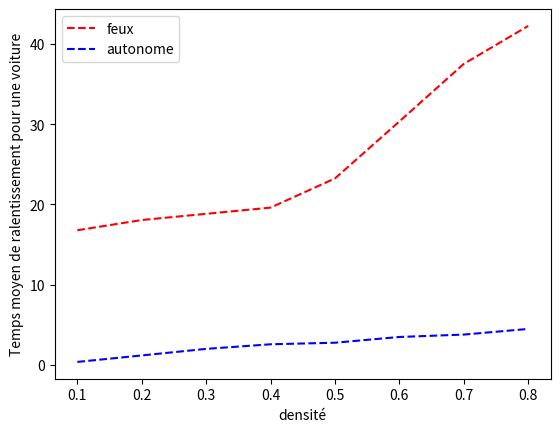

Reproduce this figure in Python.
from random import *
from numpy import inf
import copy
import matplotlib.pyplot as plt 
# 2 listes par routes, 1 pour la distance au carrefour et une autre pour l'intention ( aller tout droit, tourner à droite/gauche ) 
# créations de listes pour les voitures traitées 
def moyenne(L):
    N=len(L)
    m=0
    for c in L:
        m+=c
    return(m/N)
def crealist(n,d,LI,c):
    L=[]
    i=50
    while len(L)<n:
        if d>uniform(0,1):
            a=choice(LI)
            L+=[[i,a,0]]
        i=i+1
        
    L+=[[inf,'td',inf]]
    L+=[c]
    return(L)
#
from random import *
from numpy import inf
import copy
import matplotlib.pyplot as plt

    

# Simulation traffic 

def vitessea(v,L):                           # diminue la distance au carrefour de chaque voiture de la liste
    if L[0][0]==0 or L[0][0]==inf:
        ()
    elif L[0][0]>100:
            L[0][0]=L[0][0]  - 1
    else : 
            L[0][0]=L[0][0]  - v
            if v==0:
                L[0][2]+=1
    for  k in range(1,len(L)-1):
        if L[k][0]== inf or L[k-1][0]==L[k][0]+1 or L[k][0]==0 :
            L[k][2]+=1
                    
        elif L[k][0]>100:
            L[k][0]=L[k][0]  - 1
        else: 
            L[k][0]=L[k][0]  - v
            if v==0:
                L[k][2]+=1
    return(L)
        
    
 
    


def changerfile4(L1a,L2d,L3d,L4d,LI2,LI3,LI4):
    if L1a[0][1]=="d" :
        n=len(L4d)
        
        if n>2:
            if L4d[-3][0]<L4d[-1] or L4d[-3][0]==L4d[-1]-1:
                a=choice(LI4)
                L4d=L4d[:n-2]+[[L4d[-1],a,L1a[0][2]]]+L4d[n-2:]
        else :
    
            a=choice(LI4)
            L4d=L4d[:n-2]+[[L4d[-1],a,L1a[0][2]]]+L4d[n-2:]
    elif  L1a[0][1]=="g"  :
        n=len(L3d)
        if n>2:
            if L3d[-3][0]<L3d[-1] or L3d[-3][0]==L3d[-1]-1:
                a=choice(LI3)
                L3d=L3d[:n-2]+[[L3d[-1],a,L1a[0][2]]]+L3d[n-2:]
        else :
            a=choice(LI3)
            L3d=L3d[:n-2]+[[L3d[-1],a,L1a[0][2]]]+L3d[n-2:]
    else :
        n=len(L2d)
        if n>2:
            if L2d[-3][0]<L2d[-1] or L2d[-3][0]==L2d[-1]-1:
                
                a=choice(LI2)
                L2d=L2d[:n-2]+[[L2d[-1],a,L1a[0][2]]]+L2d[n-2:]
        else:
                a=choice(LI2)
                L2d=L2d[:n-2]+[[L2d[-1],a,L1a[0][2]]]+L2d[n-2:]
    return(L1a[1:],L2d,L3d,L4d)   
    
def gestionvoiture(L1a,L2a,L3a,L4a,L1d,L2d,L3d,L4d,LI1,LI2,LI3,LI4):
    
    m1,m2,m3,m4=L1a[0][0],L2a[0][0],L3a[0][0],L4a[0][0]
    
    if m1==0:
            L1a,L2d,L3d,L4d=changerfile4(L1a,L2d,L3d,L4d,LI2,LI3,LI4)
    if m2==0:
            L2a,L1d,L4d,L3d=changerfile4(L2a,L1d,L4d,L3d,LI1,LI4,LI3)
    if m3==0:
            L3a,L4d,L2d,L1d=changerfile4(L3a,L4d,L2d,L1d,LI4,LI2,LI1)
    if m4==0:
            L4a,L3d,L1d,L2d=changerfile4(L4a,L3d,L1d,L2d,LI3,LI1,LI2)        
    return(L1a,L2a,L3a,L4a,L1d,L2d,L3d,L4d)
    



LI1=['td','g','d']
LI2=['td','g']
LI3=['td','d']
LI4=['g','d']

def liste2(L1,L2,L3,L4,Lt):
    m1,i1,t1=L1[0]
    m2,i2,t2=L2[0]
    m3,i3,t3=L3[0]
    m4,i4,t4=L4[0]
    #détermination du minimum
    m=m1
    if m1>m2 or (m2==m1 and m2=='d'):
        m=m2
    if m>m3 or (m3==m and m3=='d'):
        m=m3
    if m>m4 or (m4==m and m4=='d'):
        m=m4
    
    if m==m1:
        typepb,pb=problemea(L1,L3,L4,L2)
    elif m==m2:
        typepb,pb=problemea(L2,L4,L3,L1)
    elif m==m3:
        typepb,pb=problemea(L3,L2,L1,L4)
    else:
        typepb,pb=problemea(L4,L1,L2,L3)
        
    
    if pb==True:
        #L1,L2,L3,L4=gestiont50(L1,L2,L3,L4)
        
        if m==m1:                                    # gestion des problèmes et diminution des vitesses
            if typepb=='2':
                return (vitessea(0,L1),vitessea(1,L2),vitessea(1,L3),vitessea(1,L4),Lt)
            elif typepb=='1':
                return (vitessea(1,L1),vitessea(0,L2),vitessea(1,L3),vitessea(1,L4),Lt)
            elif typepb=='5':
                return (vitessea(1,L1),vitessea(0,L2),vitessea(1,L3),vitessea(1,L4),Lt)
            elif typepb=='6':
                return(vitessea(1,L1),vitessea(1,L2),vitessea(1,L3),vitessea(0,L4),Lt)
            else :
                return(vitessea(1,L1),vitessea(0,L2),vitessea(1,L3),vitessea(0,L4),Lt)
        elif m==m2:                                    # gestion des problèmes et diminution des vitesses
            if typepb=='2':
                return (vitessea(1,L1),vitessea(0,L2),vitessea(1,L3),vitessea(1,L4),Lt)
            elif typepb=='1':
                return (vitessea(0,L1),vitessea(1,L2),vitessea(1,L3),vitessea(1,L4),Lt)
            elif typepb=='5':
                return (vitessea(0,L1),vitessea(1,L2),vitessea(1,L3),vitessea(1,L4),Lt)
            elif typepb=='6':
                return(vitessea(1,L1),vitessea(1,L2),vitessea(0,L3),vitessea(1,L4),Lt)
            else :
                return(vitessea(0,L1),vitessea(1,L2),vitessea(0,L3),vitessea(1,L4),Lt)
        elif m==m3:                                    # gestion des problèmes et diminution des vitesses
            if typepb=='2':
                return (vitessea(1,L1),vitessea(1,L2),vitessea(0,L3),vitessea(1,L4),Lt)
            elif typepb=='1':
                return (vitessea(1,L1),vitessea(1,L2),vitessea(1,L3),vitessea(0,L4),Lt)
            elif typepb=='5':
                return (vitessea(1,L1),vitessea(1,L2),vitessea(1,L3),vitessea(0,L4),Lt)
            elif typepb=='6':
                return(vitessea(0,L1),vitessea(1,L2),vitessea(1,L3),vitessea(1,L4),Lt)
            else :
                return(vitessea(0,L1),vitessea(1,L2),vitessea(1,L3),vitessea(0,L4),Lt)
        elif m==m4:                                    # gestion des problèmes et diminution des vitesses
            if typepb=='2':
                return (vitessea(1,L1),vitessea(1,L2),vitessea(1,L3),vitessea(0,L4),Lt)
            elif typepb=='1':
                return (vitessea(1,L1),vitessea(1,L2),vitessea(0,L3),vitessea(1,L4),Lt)
            elif typepb=='5':
                return (vitessea(1,L1),vitessea(1,L2),vitessea(0,L3),vitessea(1,L4),Lt)
            elif typepb=='6':
                return(vitessea(1,L1),vitessea(0,L2),vitessea(1,L3),vitessea(1,L4),Lt)
            else :
               return(vitessea(1,L1),vitessea(0,L2),vitessea(0,L3),vitessea(1,L4),Lt)
    # else:
    #         
    #     
    #                             #enlève la voiture la plus proche du feu si il n'y a pas de problème
    #     if m1==m:
    #         
    #         if m<50 and m>0:
    #             Lt+=[t1+m1]
    #         elif m<50 :
    #             Lt+=[t1-m1]
    #         else:
    #             Lt+=[50]
    #         
    #     if m2==m:
    #         
    #         if m<50 and m>50:
    #             Lt+=[t2+m2]
    #         elif m<50 :
    #             Lt+=[t2+m]
    #         else:
    #             Lt+=[50]
    #        
    #     
    #     if m3==m:
    #         
    #         if m<50 and m>0 :
    #             Lt+=[t3+m3]
    #         elif m<50 :
    #             Lt+=[t3+m]
    #         else:
    #             Lt+=[50]
    #         
    #     if m4==m:
    #         
    #         if m<50 and m>0 :
    #             Lt+=[t4+m4]
    #         elif m<50 :
    #             Lt+=[t4+m]
    #         else:
    #             Lt+=[50]
    return(vitessea(1,L1),vitessea(1,L2),vitessea(1,L3),vitessea(1,L4),Lt)       
    #L1,L2,L3,L4=gestiont50(L1,L2,L3,L4)
def problemea(L,Lg,Ld,Lf): # Identification des potentiels collisions pour un carrefour autonome
    m1,i1,t1=L[0]
    m2,i2,t2=Lg[0]
    m3,i3,t3=Ld[0]
    m4,i4,t4=Lf[0]
    npb,pb='',False
    if i1=='d':
        return(npb,pb)
    #Si L va à gauche
    if i1=='g':
        if i2=='g' and m2==m1 or i3=='g' and m3==m1 or i4=='g' and m4==m1:
            if i2=='g' and m2==m1 :
                npb='2'
                pb==True
            if i3=='g' and m3==m1 :
                npb='2'
                pb==True
            if i4=='g' and m4==m1 :
                npb='2'
                pb==True
            return(npb,pb)
        elif i4=='td' and m4==m1+1:
            npb='1'
            pb=True
        return(npb,pb)
    if i1=='td':
        if m4==m1+1:
            npb='5'
            pb=True
        if i3=='gauche' and m3==m1+1:
            npb+='6'
            pb=True
        return(npb,pb)
    
def liste(L1,L2,L3,Lt):
    m1,i1,t1=L1[0]
    m2,i2,t2=L2[0]
    m3,i3,t3=L3[0]
    typepb,pb=probleme(m1,m2,m3,i1,i2,i3)
    
    if pb==True:                                    # gestion des problèmes et diminution des vitesses
        #L1,L2,L3=gestiont50(L1,L2,L3)
        if typepb=='1':
            return (vitessea(0,L1),vitessea(1,L2),vitessea(1,L3),Lt)
        elif typepb=='2':
            return (vitessea(1,L1),vitessea(1,L2),vitessea(0,L3),Lt)
        elif typepb=='3' :
            return (vitessea(1,L1),vitessea(0,L2),vitessea(1,L3),Lt)
        elif typepb=='13' :
            return (vitessea(0,L1),vitessea(1,L2),vitessea(1,L3),Lt)    
        else:
            return (vitessea(1,L1),vitessea(1,L2),vitessea(0,L3),Lt)
    # else:    
    #     m=min(m1,m2,m3) 
    #                             #enlève la voiture la plus proche du feu si il n'y a pas de problème
    #     if m1==m:
    #         if m<50 and m>0:
    #             Lt+=[t1+m1]
    #         elif m<50 :
    #             Lt+=[t1-m1]
    #         else:
    #             Lt+=[50]
    #         L1=L1[1:]
    #     if m2==m:
    #         if m<50 and m>50:
    #             Lt+=[t2+m2]
    #         elif m<50 :
    #             Lt+=[t2+m]
    #         else:
    #             Lt+=[50]
    #         L2=L2[1:]
    #     
    #     if m3==m:
    #         if m<50 and m>0 :
    #             Lt+=[t3+m3]
    #         elif m<50 :
    #             Lt+=[t3+m]
    #         else:
    #             Lt+=[50]
    #         L3=L3[1:]
    # L1,L2,L3=gestiont50(L1,L2,L3)
    return (vitessea(1,L1),vitessea(1,L2),vitessea(1,L3),Lt)
def probleme(m1,m2,m3,i1,i2,i3):            #Identification des potentiels collisions pour un carrefour à feu
    npb=''
    pb=False
    if m1==m3 and i3=='g'and m1<inf and m3<inf:                  # problème entre voie 1 et 3
        npb='1'
        pb=True
    if m2==m3-1 and i2=='td' and m2<inf and m3<inf:               # problème entre voie 2 et 3
        npb+='2'
        pb=True
    if m1==m2-1 and i1=='g' and m1<inf and m2<inf:                 # problème entre 1 et 2 
        npb+='3'
        pb=True
    return (npb,pb)
L=[]
V=[]
M=[]
Lt=[]
L1=crealist(10,0.5,LI1,inf)
N1=crealist(0,0.1,LI1,inf)
L2=crealist(10,0.5,LI1,inf)
N2=crealist(0,0.1,LI1,inf)
L3=crealist(10,0.5,LI1,inf)
N3=crealist(0,0.1,LI1,inf)
L4=crealist(0,0.1,LI1,5)
N4=crealist(0,0.1,LI1,5)
L5=crealist(5,0.4,LI4,inf)
N5=crealist(0,0.1,LI1,inf)
L6=crealist(0,0.1,LI1,5)
N6=crealist(0,0.1,LI1,5)
L7=crealist(5,0.5,LI4,inf)
N7=crealist(0,0.1,LI1,inf)
L8=crealist(0,0.1,LI1,5)
N8=crealist(0,0.1,LI1,5)
L9=crealist(5,0.5,LI4,inf)
N9=crealist(0,0.1,LI1,inf)
L10=crealist(0,0.1,LI1,inf)
N10=crealist(10,0.5,LI3,inf)


#     
    
def liste_temps(L):
    T=[]
    for e in L:
        T+=[e[2]]
    return T 



def empilement(L):#Cette fonction modélise le fait que quand le feu et rouge, les voitures s'empilent les unes dérrière les autres
    if L[0][0]==0 or L[0][0]==inf:
        L[0][2]+=1
    else :
        L[0][0]=L[0][0]-1
    for k in range (1,len(L)-1):
        if L[k][0]>L[k-1][0]+1:
           L[k][0]=L[k][0]-1
        else:
            L[k][2]+=1
    return(L)

#Carrefour à feux
def problemefeux(L1,L2): #Identification des potentiels collisions pour un carrefour à feu
    m1,i1=L1[0][0],L1[0][1]
    m2,i2=L2[0][0],L2[0][1]
    pb=False
    npb=''
    if m1==m2-1 and i1=='g' and m1<inf and m2<inf:
        npb='1'
        pb=True
    elif m2==m1-1 and i2=='g' and m1<inf and m2<inf:
        npb='2'
        pb=True
    return(npb,pb)
    
    
def feux4(L1,L2,L3,L4,Temps):
#Mise en place du système de feu à voies , chaque feu durant 30 unité de temps.
    
    if (Temps//30)%2==0: # Pour savoir quels feux sont allumés
        typepb,pb=problemefeux(L1,L2)
        if pb==False:
            L1,L2= vitessef(1,L1),vitessef(1,L2)
        elif pb=='1':
            L1,L2= vitessef(0,L1),vitessef(1,L2)
        else:
            L1,L2= vitessef(1,L1),vitessef(0,L2)
        
        
        L3=empilement(L3)
        L4=empilement(L4)
        
    else:
        typepb,pb=problemefeux(L3,L4)
        if pb==False:
            L3,L4= vitessef(1,L3),vitessef(1,L4)
        elif pb=='1':
            L3,L4= vitessef(0,L3),vitessef(1,L4)
        else:
            L3,L4= vitessef(1,L3),vitessef(0,L4)
        
        
        L1,L2=empilement(L1),empilement(L2)
        
    return (L1,L2,L3,L4)
def vitessef(v,L):                           # diminue la distance au feu de chaque voiture de la liste
    if L[0][0]==0 or L[0][0]==inf:
        L[0][2]+=1
    else :
        L[0][0]=L[0][0]-v
    for  k in range(1,len(L)-1):
        if L[k][0]== inf:
            L[k][2]+=1
        elif L[k][0]==L[k-1][0]+1:
            L[k][2]+=1
        else: 
            L[k][0]=L[k][0]-1
    return(L)
def feux3(L1,L2,L3,Temps):
    
#Mise en place du système de feu à 3 voies, chaque feu durant 30 unité de temps.
    
    if (Temps//30)%2==0: # Pour savoir quels feux sont allumés
        typepb,pb=problemefeux(L1,L2)
        if pb==False:
            L1,L2= vitessef(1,L1),vitessef(1,L2)
        elif pb=='1':
            L1,L2= vitessef(0,L1),vitessef(1,L2)
        
        L3=empilement(L3)
        
    else:
        
        L1,L2=empilement(L1),empilement(L2)
        L3=vitessef(1,L3)
            
    return (L1,L2,L3)

def gestionvoituref(L1a,L2a,L3a,L4a,L1d,L2d,L3d,L4d,LI1,LI2,LI3,LI4,Temps): #fonction qui gère l'avancement des voitures pour un carrefour à feu
    
    m1,m2,m3,m4=L1a[0][0],L2a[0][0],L3a[0][0],L4a[0][0]
    if (Temps//30)%2==0:
        if m1==0:
                L1a,L2d,L3d,L4d=changerfile4(L1a,L2d,L3d,L4d,LI2,LI3,LI4)
        if m2==0:
                L2a,L1d,L4d,L3d=changerfile4(L2a,L1d,L4d,L3d,LI1,LI4,LI3)
    else:
        if m3==0:
                L3a,L4d,L2d,L1d=changerfile4(L3a,L4d,L2d,L1d,LI4,LI2,LI1)
        if m4==0:
                L4a,L3d,L1d,L2d=changerfile4(L4a,L3d,L1d,L2d,LI3,LI1,LI2)        
    return(L1a,L2a,L3a,L4a,L1d,L2d,L3d,L4d)
def carrefour_feu(L1,L2,L3,L4,L5,L6,L7,L8,L9,L10,N1,N2,N3,N4,N5,N6,N7,N8,N9,N10):  
#fonction qui retourne le temps moyen de ralentissement des voitures pour un carrefour autonome 
    """ Entrées : une configuration initiale """ 
    """   Sortie : Temps moyen de ralentissement avant franchissement du carrefour à feu """       
    Temps = 0 
    L=[]
    V=[]
    M=[]
    Lt=[]
    while len(L1)>2 or len(L2)>2 or len(L3)>2 or len(L4)>2 or len(N4)>2 or len(L5)>2 or len(L6)>2 or len(L7)>2 or len(L8)>2 or len(N6)>2 or  len(L9)>2 or len(N8)>2 or len(N10)>2 :
        L1,N4,L2,L3=feux4(L1,N4,L2,L3,Temps)
        N6,L4,L5=feux3(N6,L4,L5,Temps)
        N8,L6,L7=feux3(N8,L6,L7,Temps)
        L8,N10,L9=feux3(L8,N10,L9,Temps)
        L1,N4,L2,L3,N1,L4,N2,N3=gestionvoituref(L1,N4,L2,L3,N1,L4,N2,N3,LI3,LI3,LI3,LI3,Temps)
        L4,N6,L,L5,N4,L6,M,N5=gestionvoituref(L4,N6,[[inf,'td',inf],inf],L5,N4,L6,[[inf,'td',inf],inf],N5,LI1,LI3,LI3,LI3,Temps)
        L6,N8,L,L7,N6,L8,M,N7=gestionvoituref(L6,N8,[[inf,'td',inf],inf],L7,N6,L8,[[inf,'td',inf],inf],N7,LI2,LI2,LI3,LI3,Temps)
        L8,N10,L9,L,N8,L10,N9,M=gestionvoituref(L8,N10,L9,[[inf,'td',inf],inf],N8,L10,N9,[[inf,'td',inf],inf],LI2,LI2,LI2,LI3,Temps)
        Temps+=1
        
    T=liste_temps(N1[:-2])+liste_temps(N2[:-2])+liste_temps(N3[:-2])+liste_temps(N5[:-2])+liste_temps(N7[:-2])+liste_temps(L10[:-2]) +liste_temps(N9[:-2])
    return(moyenne(T))

def carrefour_autonome(L1,L2,L3,L4,L5,L6,L7,L8,L9,L10,N1,N2,N3,N4,N5,N6,N7,N8,N9,N10): 
#fonction qui retourne le temps moyen de ralentissement des voitures pour un carrefour autonome 
    """   Entrées : une configuration initiale """ 
    """   Sortie : Temps moyen de ralentissement avant franchissement du carrefour autonome """ 
    
    L=[]
    V=[]
    M=[]
    Lt=[]
    while len(L1)>2 or len(L2)>2 or len(L3)>2 or len(L4)>2 or len(N4)>2 or len(L5)>2 or len(L6)>2 or len(L7)>2 or len(L8)>2 or len(N6)>2 or  len(L9)>2 or len(N8)>2 or len(N10)>2 :
        L1,N4,L2,L3,Lt=liste2(L1,N4,L2,L3,Lt)
        N6,L4,L5,Lt=liste(N6,L4,L5,Lt)
        N8,L6,L7,Lt=liste(N8,L6,L7,Lt)
        L8,N10,L9,Lt=liste(L8,N10,L9,Lt)
        L1,N4,L2,L3,N1,L4,N2,N3=gestionvoiture(L1,N4,L2,L3,N1,L4,N2,N3,LI3,LI3,LI3,LI3)
        L4,N6,L,L5,N4,L6,M,N5=gestionvoiture(L4,N6,[[inf,'td',inf],inf],L5,N4,L6,[[inf,'td',inf],inf],N5,LI1,LI3,LI3,LI3)
        L6,N8,L,L7,N6,L8,M,N7=gestionvoiture(L6,N8,[[inf,'td',inf],inf],L7,N6,L8,[[inf,'td',inf],inf],N7,LI2,LI2,LI3,LI3)
        L8,N10,L9,L,N8,L10,N9,M=gestionvoiture(L8,N10,L9,[[inf,'td',inf],inf],N8,L10,N9,[[inf,'td',inf],inf],LI2,LI2,LI2,LI3)
        
    T=liste_temps(N1[:-2])+liste_temps(N2[:-2])+liste_temps(N3[:-2])+liste_temps(N5[:-2])+liste_temps(N7[:-2])+liste_temps(L10[:-2]) +liste_temps(N9[:-2])
    return(moyenne(T))

def comparaison(n,d): #fonction de comparaison entre les différentes solutions 
    """   n : nombres de voitures, d : densité de trafic """ 
    TF=[0]*n
    TA=[0]*n
    for k in range(n):
        L1=crealist(100,d,LI1,inf)
        N1=crealist(0,0.1,LI1,inf)
        L2=crealist(100,d,LI1,inf)
        N2=crealist(0,0.1,LI1,inf)
        L3=crealist(100,d,LI1,inf)
        N3=crealist(0,0.1,LI1,inf)
        L4=crealist(0,0.1,LI1,5)
        N4=crealist(0,0.1,LI1,5)
        L5=crealist(50,d,LI4,inf)
        N5=crealist(0,0.1,LI1,inf)
        L6=crealist(0,0.1,LI1,5)
        N6=crealist(0,0.1,LI1,5)
        L7=crealist(50,d,LI4,inf)
        N7=crealist(0,0.1,LI1,inf)
        L8=crealist(0,0.1,LI1,5)
        N8=crealist(0,0.1,LI1,5)
        L9=crealist(50,d,LI4,inf)
        N9=crealist(0,0.1,LI1,inf)
        L10=crealist(0,0.1,LI1,inf)
        N10=crealist(100,d,LI3,inf)
        L1A,L2A,L3A=copy.deepcopy(L1),copy.deepcopy(L2),copy.deepcopy(L3)
        L4A,L5A,L6A=copy.deepcopy(L4),copy.deepcopy(L5),copy.deepcopy(L6)
        L7A,L8A,L9A=copy.deepcopy(L7),copy.deepcopy(L8),copy.deepcopy(L9)
        L10A,N2A,N3A=copy.deepcopy(L10),copy.deepcopy(N2),copy.deepcopy(N3)
        N4A,N5A,N6A=copy.deepcopy(N4),copy.deepcopy(N5),copy.deepcopy(N6)
        N7A,N8A,N9A=copy.deepcopy(N7),copy.deepcopy(N8),copy.deepcopy(N9)
        N10A,N1A=copy.deepcopy(N10),copy.deepcopy(N1)
        A=carrefour_autonome(L1,L2,L3,L4,L5,L6,L7,L8,L9,L10,N1,N2,N3,N4,N5,N6,N7,N8,N9,N10)
        F=carrefour_feu(L1A,L2A,L3A,L4A,L5A,L6A,L7A,L8A,L9A,L10A,N1A,N2A,N3A,N4A,N5A,N6A,N7A,N8A,N9A,N10A)
        TA[k]=(A+TA[k-1]*k)/(k+1)
        TF[k]=(F+TF[k-1]*k)/(k+1)
    # X=[k for k in range(n)]
    # plt.plot(X,TF,'r--',label='feux')
    # plt.plot(X,TA,'b--',label='autonome')
    # plt.xlabel('n')
    # plt.ylabel("Temps moyen de ralentissement")
    # plt.legend()
    # plt.show()
    return(TA[-1],TF[-1])
d=0.1
LA=[]
LF=[]
for k in range(8):
    A,F=comparaison(50,d)
    LA,LF=LA+[A],LF+[F]
    d+=0.1
LA[5],LA[6],LA[7]=3.5,3.8,4.5
X=[(0.1+k*0.1) for k in range(0,8)]
plt.plot(X,LF,'r--',label='feux')
plt.plot(X,LA,'b--',label='autonome')
plt.xlabel("densité")
plt.ylabel("Temps moyen de ralentissement pour une voiture")
plt.legend()
plt.show()
